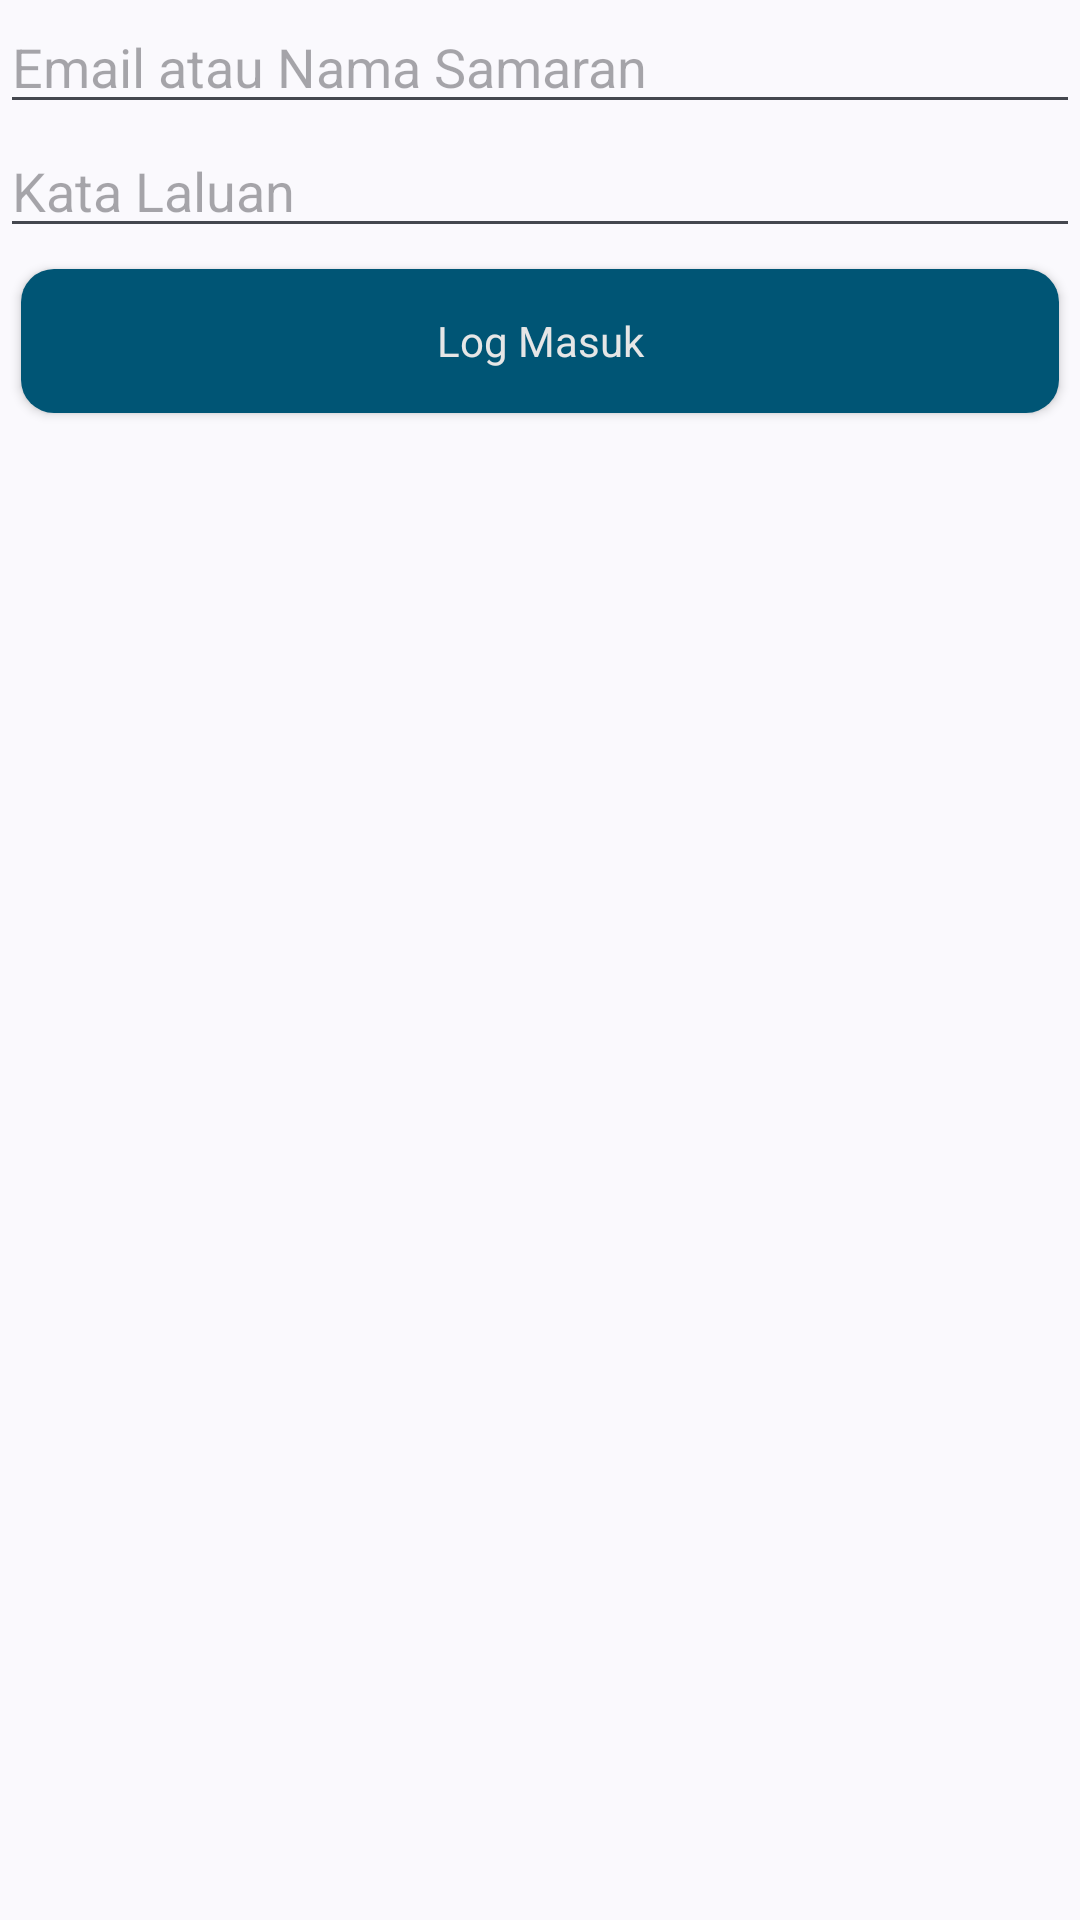

Layout XML and referenced resources for this Android screen:
<!-- AndroidManifest.xml: application theme AppThemeVersion2025 -->
<!-- res/layout/sign_in_dialog.xml -->
<?xml version="1.0" encoding="utf-8"?>
<LinearLayout xmlns:android="http://schemas.android.com/apk/res/android"
    android:layout_width="match_parent"
    android:layout_height="match_parent"

    android:minWidth="300dp"
    android:minHeight="20dp"
    android:orientation="vertical">

    <EditText
        android:id="@+id/edit_text_email_username"
        android:layout_width="match_parent"
        android:layout_height="wrap_content"
        android:hint="@string/email_or_username"
        android:inputType="textEmailAddress"
        android:singleLine="true" />

    <EditText
        android:id="@+id/edit_text_password"
        android:layout_width="match_parent"
        android:layout_height="wrap_content"
        android:hint="@string/password"
        android:inputType="textPassword"
        android:singleLine="true" />

    <Button
        android:id="@+id/button_sign_in"
        android:layout_width="match_parent"
        android:layout_height="wrap_content"
        android:layout_gravity="center"
        android:layout_margin="7dp"
        android:background="@drawable/button_selector"
        android:text="@string/sign_in"
        android:textAllCaps="false"
        android:textColor="@color/colorTextWhite" />
</LinearLayout>
<!-- resources referenced by this layout -->
<resources>
  <color name="colorTextWhite">#E6E6E6</color>
  <!-- drawable button_selector (drawable) -->
  <?xml version="1.0" encoding="utf-8"?>
  <selector xmlns:android="http://schemas.android.com/apk/res/android">
      <item android:state_pressed="true">
          <shape android:shape="rectangle">
              <corners android:radius="11dp" />
              <solid android:color="@color/colorPrimarySoft" />
          </shape>
      </item>
      <item>
          <shape android:shape="rectangle">
              <corners android:radius="11dp" />
              <solid android:color="@color/colorPrimary" />
          </shape>
      </item>
  </selector>
  <string name="email_or_username">Email atau Nama Samaran</string>
  <string name="password">Kata Laluan</string>
  <string name="sign_in">Log Masuk</string>
  <style name="AppThemeVersion2025" parent="Theme.Material3.DynamicColors.DayNight.NoActionBar">
          <item name="colorPrimary">@color/colorPrimary</item>
          <item name="colorPrimaryDark">@color/colorPrimaryDark</item>
          <item name="colorAccent">@color/colorAccent</item>
  
          <item name="fontFamily">@font/syne</item>
      </style>
  <color name="colorPrimarySoft">#B1DEF3</color>
  <color name="colorPrimary">#005575</color>
  <color name="colorPrimaryDark">#001820</color>
  <color name="colorAccent">#00D6FF</color>
</resources>
